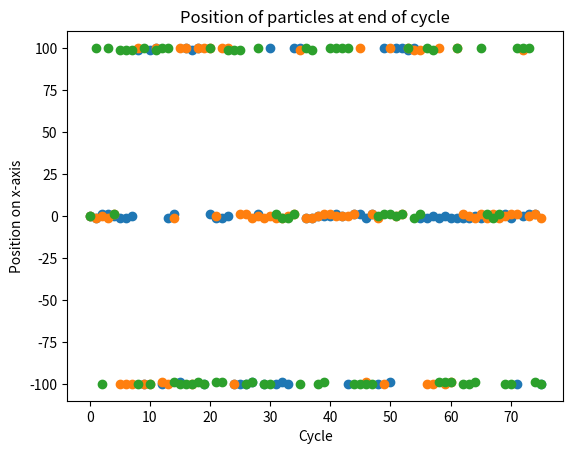

Here is the Python script that generated this plot:
import numpy as np
import matplotlib.pyplot as plt
import scipy.stats as stats
import random

class Particle:
    def __init__(self, potentialFunction, betak, id):
        self.id = id
        self.xPos = 0
        self.time = 0
        self.sawtoothPotetial = potentialFunction
        self.constantPotetial = lambda x: 1
        self.activePotetial = self.constantPotetial
        self.betak = betak

    def pPlus(self):
        return 1 / (1 + np.exp(-self.betak * (self.activePotetial(self.xPos - 1)
                                               - self.activePotetial(self.xPos + 1))) 
                    + np.exp(-self.betak * (self.activePotetial(self.xPos)
                                             - self.activePotetial(self.xPos + 1))))
    
    def pMinus(self):
        return 1 / (1 + np.exp(-self.betak * (self.activePotetial(self.xPos + 1)
                                               - self.activePotetial(self.xPos - 1))) 
                    + np.exp(-self.betak * (self.activePotetial(self.xPos)
                                             - self.activePotetial(self.xPos - 1))))

    def potentialSwitch(self):
        if self.activePotetial == self.constantPotetial:
            self.activePotetial = self.sawtoothPotetial
        else:
            self.activePotetial = self.constantPotetial

    def walkStep(self, T_p):
        self.time += 1

        if self.time % T_p == 0: # every 200 time steps switch potential
            self.potentialSwitch()
        
        
        prob = random.uniform(0, 1)

        if prob <= self.pMinus():
            self.xPos -= 1
            if self.xPos < -100:
                self.xPos = 100

        if prob > 1 - self.pPlus():
            self.xPos += 1
            if self.xPos > 100:
                self.xPos = -100
        else:
            self.xPos = self.xPos
    
        if self.time % (2*T_p) == 0: # every 400 time steps return True (record pos in main)
            return True
        
    def getPosition(self):
        return self.xPos
    
    def getProbebility(self):
        return float(self.pMinus()), float(1 - (self.pPlus() + self.pMinus())), float(self.pPlus())

    def __str__(self):
        return f"{self.id + 1}"

def sawtoothPotential(x): # can only get values between -100 and 100
    if x < -90 and x >= -100:
        return k * x / (alpha * N_x) + k*10
    elif x < 0 and x >= -90:
        return - k * x / ((1 - alpha) * N_x)
    elif x < 10 and x >= 0:
        return k * x / (alpha * N_x)
    elif x <= 100 and x >= 10:
        return - k * x / ((1 - alpha) * N_x) + k*10 / 9
    else:
        return False

T_p = 200 # time steps per time interval
N_p = 3 # number of particles
N_x = 100 # steps per potetial period
beta_k = 1000
cycles = 75
timeSteps = cycles * 2 * T_p
alpha = 0.1
k = 1

cycleAxis = np.linspace(0, cycles, cycles + 1)

Particles = [Particle(sawtoothPotential, beta_k, i) for i, _ in enumerate(range(N_p))]

for particle in Particles: # simulates all particles
    PositionEndCycle = [0]
    for i, _ in enumerate(range(timeSteps)): # run walkstep (simulation) for all timesteps 
        if particle.walkStep(T_p):
            PositionEndCycle.append(particle.getPosition())        
    plt.plot(cycleAxis, PositionEndCycle, 'o', label=f"Particle {particle}")

plt.title("Position of particles at end of cycle")
plt.xlabel("Cycle")
plt.ylabel("Position on x-axis")
plt.show()

# test = [0] # plot every time step
# for i, _ in enumerate(range(timeSteps)):
#     for particle in Particles:
#         particle.walkStep(T_p)
#         test.append(particle.getPosition())
#         break
# testAxis = np.linspace(0, timeSteps, timeSteps + 1)
# plt.plot(testAxis, test, 'ro', markersize=1)
# plt.show()